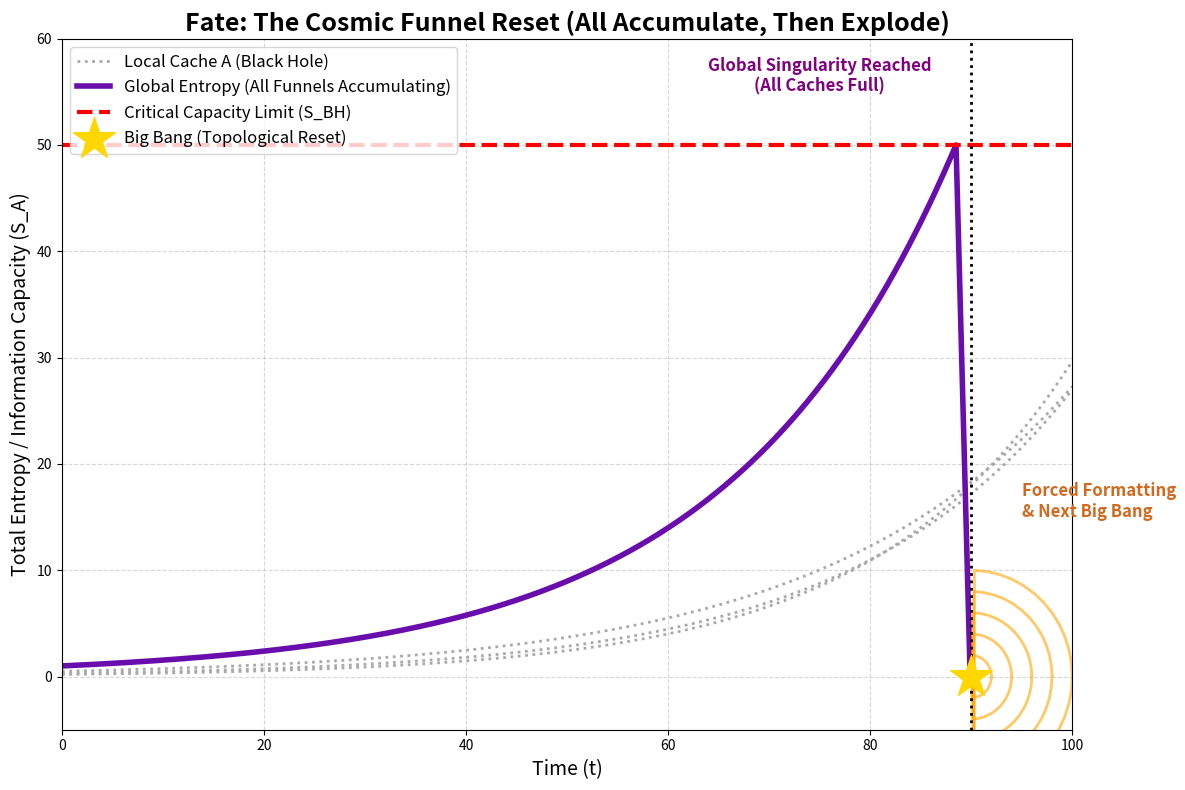

Generate this figure with matplotlib:
import numpy as np
import matplotlib.pyplot as plt

# 设定时间轴（从当前一直推到宇宙末日）
t = np.linspace(0, 100, 1000)

plt.figure(figsize=(12, 8))

# 1. 绘制多个局部黑洞（小漏斗）的信息熵累积
# 我们模拟3个不同大小的黑洞，它们都在疯狂吸积
S_local1 = 0.5 * np.exp(0.04 * t)
S_local2 = 0.3 * np.exp(0.045 * t)
S_local3 = 0.2 * np.exp(0.05 * t)

# 总和（宇宙全局信息熵 S_A）
S_total = S_local1 + S_local2 + S_local3
S_BH_limit = 50 # 终极临界容量

# 绘制局部黑洞的信息积累（用虚线表示它们正在被缓存）
plt.plot(t, S_local1, color='#A9A9A9', linestyle=':', linewidth=2, label='Local Cache A (Black Hole)')
plt.plot(t, S_local2, color='#A9A9A9', linestyle=':', linewidth=2)
plt.plot(t, S_local3, color='#A9A9A9', linestyle=':', linewidth=2)

# 绘制总的系统熵演化（用粗紫线，代表所有漏斗的累积）
phase_transition_idx = np.argmax(S_total > S_BH_limit)

# 处理断崖式暴跌（全局格式化）
S_total_mutated = S_total.copy()
if S_total[phase_transition_idx] > S_BH_limit:
    S_total_mutated[phase_transition_idx:] = S_BH_limit
    drop_start = phase_transition_idx
    drop_end = drop_start + 15
    if drop_end < len(t):
        # 暴跌归零
        S_total_mutated[drop_start:drop_end] = np.linspace(S_BH_limit, 0, 15)
        # 归零后的“大爆炸”重启（用星号爆炸图表示）
        S_total_mutated[drop_end:] = 0 

plt.plot(t[:drop_end], S_total_mutated[:drop_end], color='#6A0DAD', linewidth=4, label='Global Entropy (All Funnels Accumulating)')

# 画临界容量红线
plt.axhline(y=S_BH_limit, color='red', linestyle='--', linewidth=3, label='Critical Capacity Limit (S_BH)')

# 2. 绘制大爆炸（拓扑相变点）
reset_t = t[drop_end] if S_total[phase_transition_idx] > S_BH_limit else 0
reset_y = 0

# 用散点画一个向外辐射的爆炸效果（大爆炸/重启）
for i in range(1, 6):
    angle = np.linspace(0, 2*np.pi, 50)
    radius = i * 2
    x_explosion = reset_t + radius * np.cos(angle)
    y_explosion = reset_y + radius * np.sin(angle)
    # 只画下半圆和右半圆（因为左边是过去，上面是原来的系统）
    valid = (x_explosion >= reset_t) & (y_explosion <= S_BH_limit/2)
    plt.plot(x_explosion[valid], y_explosion[valid], color='orange', alpha=0.6, linewidth=2)

# 在爆炸中心画一个极大的星星
plt.scatter(reset_t, reset_y, color='gold', s=1000, marker='*', zorder=10, label='Big Bang (Topological Reset)')

# 添加极其霸气的注释
plt.axvline(x=reset_t, color='black', linestyle=':', linewidth=2)
plt.text(reset_t - 15, S_BH_limit + 5, 'Global Singularity Reached\n(All Caches Full)', fontsize=12, color='purple', fontweight='bold', ha='center')
plt.text(reset_t + 5, 15, 'Forced Formatting\n& Next Big Bang', fontsize=12, color='#D2691E', fontweight='bold')

# 3. 图表装饰
plt.title('Fate: The Cosmic Funnel Reset (All Accumulate, Then Explode)', fontsize=18, fontweight='bold')
plt.xlabel('Time (t)', fontsize=14)
plt.ylabel('Total Entropy / Information Capacity (S_A)', fontsize=14)
plt.ylim(-5, S_BH_limit + 10)
plt.xlim(0, 100)
plt.legend(fontsize=12, loc='upper left')
plt.grid(True, linestyle='--', alpha=0.5)
plt.tight_layout()

plt.savefig('fate_cosmic_reset.png', dpi=300)
print("终极重启图已生成！")
